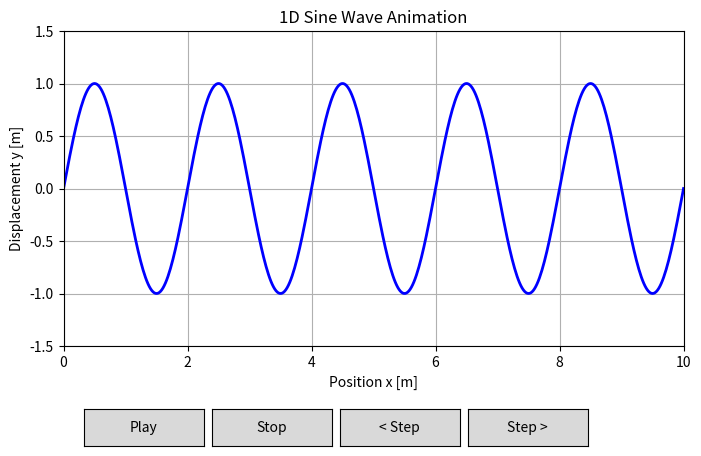

Reproduce this figure in Python.
import numpy as np
import matplotlib.pyplot as plt
from matplotlib.animation import FuncAnimation
from matplotlib.widgets import Button

# --- 物理量の設定 ---
A = 1.0       # 振幅 (Amplitude)
lam = 2.0     # 波長 (Wavelength)
T = 2.0       # 周期 (Period)
v = lam / T   # 波の速さ (Wave speed)

k = 2 * np.pi / lam    # 波数
omega = 2 * np.pi / T  # 角振動数

# --- 空間・時間の初期設定 ---
x = np.linspace(0, 10, 500)
dt = 0.05  # 1コマあたりの時間変化
t = 0.0

# --- 描画のセットアップ ---
fig, ax = plt.subplots(figsize=(8, 5))
plt.subplots_adjust(bottom=0.25)  # ボタン用のスペースを確保

# 初期状態の波のプロット
line, = ax.plot(x, A * np.sin(k * x - omega * t), lw=2, color='blue')
ax.set_ylim(-1.5 * A, 1.5 * A)
ax.set_xlim(0, 10)
ax.set_title("1D Sine Wave Animation")
ax.set_xlabel("Position x [m]")
ax.set_ylabel("Displacement y [m]")
ax.grid(True)

# 時間を表示するテキスト
time_text = ax.text(0.02, 0.90, '', transform=ax.transAxes, fontsize=12)

# --- アニメーションの制御変数 ---
is_playing = True

# --- アニメーション更新用関数 ---
def update(frame):
    global t, is_playing
    if is_playing:
        t += dt
        # グラフデータの更新
        line.set_ydata(A * np.sin(k * x - omega * t))
        time_text.set_text(f'Time = {t:.2f} s')
    return line, time_text

# アニメーションの作成（intervalはミリ秒単位で更新間隔を指定）
ani = FuncAnimation(fig, update, frames=None, interval=50, blit=False, cache_frame_data=False)

# --- ボタンの作成と配置 ---
# 左から順に [left, bottom, width, height] で指定
ax_play = plt.axes([0.15, 0.05, 0.15, 0.075])
ax_stop = plt.axes([0.31, 0.05, 0.15, 0.075])
ax_prev = plt.axes([0.47, 0.05, 0.15, 0.075])
ax_next = plt.axes([0.63, 0.05, 0.15, 0.075])

btn_play = Button(ax_play, 'Play')
btn_stop = Button(ax_stop, 'Stop')
btn_prev = Button(ax_prev, '< Step')
btn_next = Button(ax_next, 'Step >')

# --- ボタンクリック時のコールバック関数 ---
def play(event):
    global is_playing
    is_playing = True

def stop(event):
    global is_playing
    is_playing = False

def prev_step(event):
    global t, is_playing
    is_playing = False  # コマ送り時は自動再生を停止
    t -= dt
    line.set_ydata(A * np.sin(k * x - omega * t))
    time_text.set_text(f'Time = {t:.2f} s')
    fig.canvas.draw_idle()

def next_step(event):
    global t, is_playing
    is_playing = False  # コマ送り時は自動再生を停止
    t += dt
    line.set_ydata(A * np.sin(k * x - omega * t))
    time_text.set_text(f'Time = {t:.2f} s')
    fig.canvas.draw_idle()

# ボタンと関数を紐付け
btn_play.on_clicked(play)
btn_stop.on_clicked(stop)
btn_prev.on_clicked(prev_step)
btn_next.on_clicked(next_step)

plt.show()
